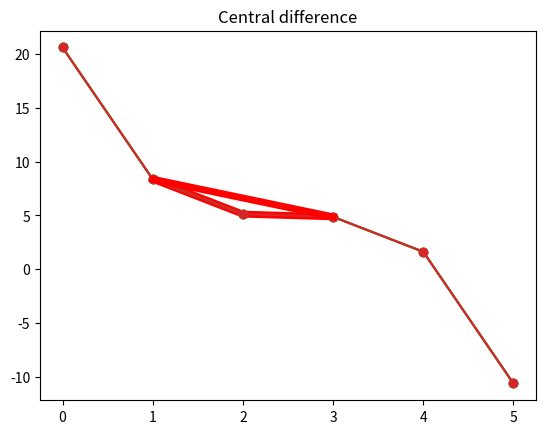
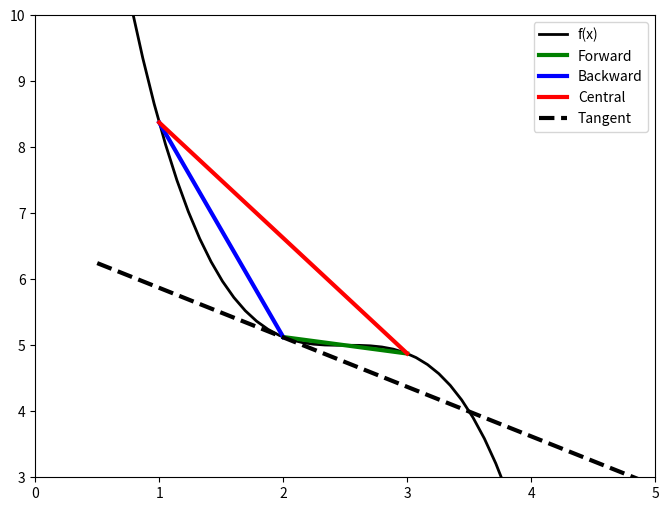
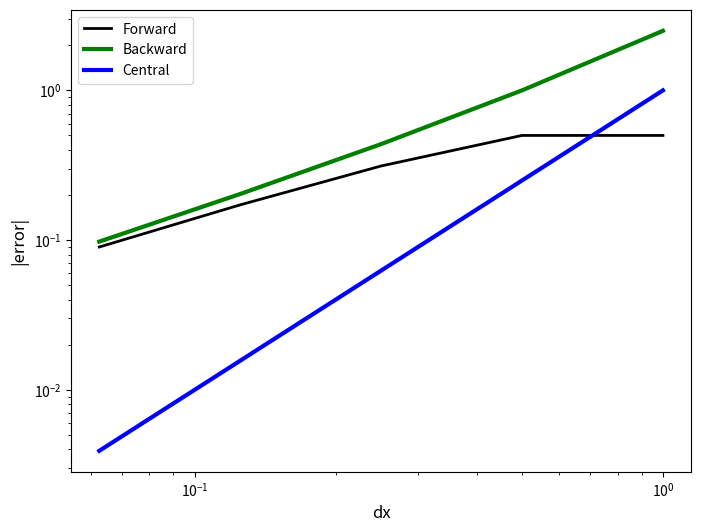

Source code (Python) for these figures, in order:
# ---
# jupyter:
#   jupytext:
#     cell_metadata_filter: all
#     formats: ipynb,py:percent
#     notebook_metadata_filter: all
#     text_representation:
#       extension: .py
#       format_name: percent
#       format_version: '1.2'
#       jupytext_version: 1.0.2
#   kernelspec:
#     display_name: Python 3
#     language: python
#     name: python3
# ---

# %% [markdown]
# # Finite volumes 8 - finite-difference approximations
# %% [markdown]
#
#
# ## Learning goals
# 1. Be able to develop finite-difference approximations for first and second derivatives (total and partial).
# 2. Be able to determine the truncation error and order of a finite - difference approximation from Taylor-series analysis.
# 3. Can construction forwards, backwards and central finite difference approximation stencils.
# 4. Can  distinguish truncation error from roundoff error.
# 5. Can identify the controls truncation error, and recognize pathological situations which lead to large truncation errors.
# 6. Using a finite-difference stencil, can construct the system of equations for a finite-difference approximation to an ordinary or partial differential equation, including defining the grid of nodes and applying first-type (Dirichlet) and second-type (Neumann) boundary conditions.
# 7. Can compare and contrast and finite-difference approximation to a finite-volume approximation (this last learning will only become apparent after we introduce the integral formulation of the finite-volume method and of our conservation PDEs).
#
# Advanced reference: LeVeque, Randal J, *Finite difference methods for ordinary and partial differential equations: Steady-state and time-dependent problems,* 2007 (can be downloaded from UBC library here: __[UBC library link](http://gw2jh3xr2c.search.serialssolutions.com/?ctx_ver=Z39.88-2004&ctx_enc=info%3Aofi%2Fenc%3AUTF-8&rfr_id=info%3Asid%2Fsummon.serialssolutions.com&rft_val_fmt=info%3Aofi%2Ffmt%3Akev%3Amtx%3Abook&rft.genre=book&rft.title=Finite+difference+methods+for+ordinary+and+partial+differential+equations&rft.au=LeVeque%2C+Randall+J&rft.date=2007-01-01&rft.pub=Society+for+Industrial+and+Applied+Mathematics&rft.isbn=9780898716290&rft.externalDocID=SIAMB0000334&paramdict=en-US)__ 
# %% [markdown]
# ## Finite-difference approximations to derivatives
#
# In notebook `6_finite_volume_4.ipynb` (https://phaustin.github.io/eosc213/web_notebooks/6_finite_volume_4.html) we were inspired to approximate the $x$ component of the gradient in concentration as
#
# <br><br>
# \begin{align}
# {\partial c \over \partial x} &\approx  {c(x+\Delta x) - c(x)\over \Delta x} \label{fd881}\\
# \end{align}
# <br><br>
# where $\Delta x$ is not infinitesimal, based upon the definition of the derivative where it is:
# <br><br>
#
# \begin{align}
# {\partial c \over \partial x} &= \lim_{\Delta x \rightarrow 0} {c(x+\Delta x) - c(x)\over \Delta x} \label{fd882}\\
# \end{align}
#
# where $c(x+\Delta x)$ is notation for "the concentration at the point $x+\Delta x, y, z$".
#
# <br><br>
#
# Here we want to evaluate the accuracy of these finite-difference approximations. To do that, we need to look at **Taylor series representations** of functions.
# <br><br>
#
#
# %% [markdown]
# ### Intuition
#
# Let's first look at a simple function that we know so we can calculate the derivatives using calculus and compare them to the our finite-difference approximations. Then we'll dig into the theory using Taylor Series.
# <br><br>
# Let's try the following function which is easy to plot and differentiate:
# <br><br>
# \begin{align}
# f(x)&= -(x - 2.5)^2 + 5
# \end{align}
# <br><br>
# We can implement it in python below as `func_1`.
#
# %%
import matplotlib.pyplot as plt
import numpy as np


# %%
def func_1(x):
    """
    A simple function to be used to investigate test finite-difference approximations to derivatives

    Parameters
    ----------
    x: (float)
        function argument

    Returns
    -------
    func_1(x): (float)
        the value of the function when argument is x
    """
    return -(x - 2.5) ** 3 + 5.0


# %%
def dfunc_1(x):
    """
    The derivative of func_1

    Parameters
    ----------
    x: (float)
        function argument

    Returns
    -------
    dfunc_1(x): (float)
        the derivative of the function when argument is x
    """
    return -3.0 * (x - 2.5) ** 2


# %% [markdown]
# Let's plot it over short interval to see what it looks like. Using a rather coarse separation between points ($\Delta x = 1.$):

# %%
x_pts = np.arange(0.0, 6.0, 1.0)  # creates an array [-3.,-2.,..., 2.0]
y_pts = func_1(
    x_pts
)  # computes the function at each point in x_pts, stores result in array y_pts
plt.plot(x_pts, y_pts, "-o")  # plot with points

# %%
# print out points
print(f"  x   f(x)")
for j in range(len(x_pts)):
    print(f"{x_pts[j]: 3.1f}, {y_pts[j]: 3.2f}")

# %% [markdown]
#
# ### Backward  difference
#
# Let's look at evaluating the derivative at $x=2.0$ using values of the function at neighbouring  points. One option is to make a straight-line approximation using the value of the function at $x=1$ and $x=2$:
# <br><br>
# \begin{align}
# \left.{df(x)\over dx} \right| & \approx \frac{f(x)-f(x-\Delta x)}{\Delta x} \\
# \left.{df(x)\over dx} \right|_{x=2} & \approx \frac{f(2)-f(1)}{2-1} = (5.12 - 8.38)/1.0 = -3.26\\
# \end{align}
# <br><br>
#
# So, we approximate the slope at $x=2$ by the slope of the line that connects $f(1)$ and $f(2)$:
#

# %%
plt.plot(x_pts, y_pts, "-o")  # plot the function
plt.title("Backward difference")
plt.plot(x_pts[1:3], y_pts[1:3], "-r", linewidth=5)  # plot the line segment

# %% [markdown]
# ### Forward difference
#
# Here we make a straight-line approximation for the derivative at $x=2$ using the value of the function at $x=3$ and $x=2$:
# <br><br>
# \begin{align}
# \left.{df(x)\over dx} \right| & \approx \frac{f(x+\Delta x)-f(x)}{\Delta x} \\
# \left.{df(x)\over dx} \right|_{x=2} & \approx \frac{f(3)-f(2)}{3-2} = (4.88 - 5.12)/1.0 = -0.24\\
# \end{align}
# <br><br>
#
# Shown graphically:

# %%
plt.plot(x_pts, y_pts, "-o")
plt.title("Forward difference")

plt.plot(x_pts[2:4], y_pts[2:4], "-r", linewidth=5)

# %% [markdown]
# ### Central difference
#
# Here we make a straight-line approximation for the derivative at $x=2$ using the value of the function at $x=3$ and $x=1$:
# <br><br>
# \begin{align}
# \left.{df(x)\over dx} \right| & \approx \frac{f(x+\Delta x)-f(x-\Delta x)}{2\Delta x} \\
# \left.{df(x)\over dx} \right|_{x=2} & \approx \frac{f(3)-f(1)}{3-1} = {(4.88 - 8.38)\over 2.0} = -1.75\\
# \end{align}
# <br><br>
#
# Shown graphically:

# %%
plt.plot(x_pts, y_pts, "-o")
plt.title("Central difference")

plt.plot((x_pts[1], x_pts[3]), (y_pts[1], y_pts[3]), "-r", linewidth=5)

# %% [markdown]
# Collecting them all together, and including the tangent line at that point, which is computed using the exact derivative:

# %%
x_pts2 = np.linspace(0.5, 5.0)  # x points at which to plot tangent line
tangent = 5.12 - 3.0 * 0.5 ** 2 * (
    x_pts2 - 2.0
)  # formula for the tangent line at x = 2
fig, ax = plt.subplots(1, 1, figsize=(8, 6))
ax.plot(x_pts2, func_1(x_pts2), "k", linewidth=2, label="f(x)")
ax.plot(x_pts[2:4], y_pts[2:4], "-g", linewidth=3, label="Forward")
ax.plot(x_pts[1:3], y_pts[1:3], "-b", linewidth=3, label="Backward")
ax.plot((x_pts[1], x_pts[3]), (y_pts[1], y_pts[3]), "-r", linewidth=3, label="Central")
ax.plot(x_pts2, tangent, "--k", linewidth=3, label="Tangent")
ax.legend(loc="best")
ax.axis((0, 5.0, 3.0, 10.0))


# %% [markdown]
# ### Example: approximation error
#
# Let's compute the error in the approximations at $x=2$.
# <br><br>
#

# %%
x = 2.0
exact_d = dfunc_1(x)  # exact derivative coded above
print(f"Exact derivative at x = {x:2.2f}, df/dx = {exact_d:3.4f}")
print(f"     FD approximation                          |error|")
print(f" forward   backward   central        forward   backward   central ")

# Compute the error for a sequence of values of dx that decrease by a factor of two in size
dx_vals = np.array([1.0, 0.5, 0.25, 0.125, 0.0625])

# python - empty arrays that will hold the errors as we loop through the computation for different dx
for_err = []
back_err = []
cent_err = []

# python iteration over elements in the np array dx_vals
for dx in np.nditer(dx_vals):
    # to avoid repeated function calls (for efficiency) store function calls in temporary variables
    f_xpdx = func_1(x + dx)  # f(x+dx) value of the function at x+dx
    f_x = func_1(x)  # f(x) value of the function at x
    f_xmdx = func_1(x - dx)  # f(x-dx) value of the function at x-dx

    for_dif = (f_xpdx - f_x) / dx  # compute forward, backward and central difference
    back_dif = (f_x - f_xmdx) / dx
    cent_dif = (f_xpdx - f_xmdx) / (2.0 * dx)

    # compute the absolute value of the error, add to a list using .append method
    for_err.append(abs(for_dif - exact_d)) 
    back_err.append(abs(back_dif - exact_d))
    cent_err.append(abs(cent_dif - exact_d))
    # errors are now stored in lists  - these are not numpy arrays
    sv = [
        f"{item:8.3f}"
        for item in [
            for_dif,
            back_dif,
            cent_dif,
            for_err[-1],
            back_err[-1],
            cent_err[-1],
        ]
    ]
    # the notation {sv[i]:8>} means print element i of sv using format 8>. Format 8> means right aligned with 8 digits
    print(
        f"{sv[0]:8>} {sv[1]:8<}   {sv[2]:8<}        {sv[3]:8>}  {sv[4]:8>}   {sv[5]:8>}"
    )


# must convert lists that contain errors to numpy arrays to plot with matplotlib
np.asarray(for_err)
np.asarray(back_err)
np.asarray(cent_err)

# plot it!
fig, ax = plt.subplots(1, 1, figsize=(8, 6))
ax.loglog(dx_vals, for_err, "k", linewidth=2, label="Forward")
ax.loglog(dx_vals, back_err, "-g", linewidth=3, label="Backward")
ax.loglog(dx_vals, cent_err, "-b", linewidth=3, label="Central")
ax.set_xlabel("dx", fontsize="large")
ax.set_ylabel("|error|", fontsize="large")
ax.legend(loc="best")


# %% [markdown]
# ### Assess error
#
# Contemplate
#
# 1. Which approximation is the most accurate?
# * Does the error depend upon $dx$?
# * For which approximation does the error decrease the fastest as $dx$ shrinks?
#
# <br><br><br>
# In the application of finite differences to solve differential equations, the function that we are solving for is not known a priori, so the error in the approximation cannot be computed. For that reason, when we assess a finite-difference approximation, we look at **how quickly the error shrinks as we shrink** $\Delta x$. To see that we have to revisit Taylor series.
#

# %% [markdown]
# ### Taylor Series analysis of finite-difference approximations
#
# Taylor series reference: Khan Academy https://www.khanacademy.org/math/ap-calculus-bc/bc-series-new/bc-10-11/v/maclaurin-and-taylor-series-intuition
# UBC Peter Wall https://www.math.ubc.ca/~pwalls/math-python/differentiation/
# <br><br> Video - Taylor series and finite differences https://www.coursera.org/lecture/computers-waves-simulations/w2v3-taylor-series-PEN8L
# <br><br><br>
# #### Approach
# * manipulate Taylor series approximations to develop exact expressions for derivatives.
# * compare these expressions to finite-difference approximations and thereby develop expressions for the **truncation error** = exact - approximate.
#
# <br><br><br>
# Recall a Taylor series gives you the value of a function at a location $x_i + dx$ using the value of the function and its derivatives at the point $x_i$. Functions that can be approximated in this way are called analytic https://en.wikipedia.org/wiki/Analytic_function.

# %% [markdown]
# <br><br>
# Let's represent a function $f$ at points $x_i+\Delta x$ and $x_i-\Delta x$:
# \begin{align}
# f(x_i+\Delta x) &= f(x_i) + (\Delta x){df(x_i)\over dx} + {(\Delta x)^2\over 2!}{d^2f(x_i)\over dx^2} + {(\Delta x)^3\over 3!}{d^3f(x_i)\over dx^3} \nonumber \\
# &+ \cdots +  {(\Delta x)^n\over n!}{d^nf(x_i)\over dx^n} + \cdots \label{8fd884} \\
# f(x_i-\Delta x) &= f(x_i) + (-\Delta x){df(x_i)\over dx} + {(-\Delta x)^2\over 2!}{d^2f(x_i)\over dx^2} + {(-\Delta x)^3\over 3!}{d^3f(x_i)\over dx^3} + \nonumber\\
# &\cdots +  {(-\Delta x)^n\over n!}{d^nf(x_i)\over dx^n} + \cdots \label{8fd885} \\
# \end{align}
# <br><br>
# #### Forward difference Taylor analysis
# <br><br>
# Subtract $f(x_i)$ from the Taylor approximation $f(x_i+\Delta x)$ \ref{8fd884}
# <br><br>

# %% [markdown]
# \begin{align}
# f(x_i+\Delta x) - f(x_i) &= (\Delta x){df(x_i)\over dx} + {(\Delta x)^2\over 2!}{d^2f(x_i)\over dx^2} + {(\Delta x)^3\over 3!}{d^3f(x_i)\over dx^3} + \cdots +  {(\Delta x)^n\over n!}{d^nf(x_i)\over dx^n} + \cdots \label{8fd886} \\
# \end{align}
# <br><br>
# Solve for ${df(x_i)\over dx}$, the derivative at point $x_i$:
# <br><br>
# \begin{align}
# {df(x_i)\over dx} & = \overbrace{{f(x_i+\Delta x) - f(x_i)\over \Delta x}}^\text{forward difference approximation} \nonumber\\
# &- \overbrace{\left[ (\Delta x){df(x_i)\over dx} + {(\Delta x)^2\over 2!}{d^2f(x_i)\over dx^2} +
# {(\Delta x)^3\over 3!}{d^3f(x_i)\over dx^3} + \cdots +  {(\Delta x)^n\over n!}{d^nf(x_i)\over dx^n} + \cdots \right]}^\text{truncation error} \label{8fd887} \\
# \end{align}
# <br><br>
# Let's pause for a moment. The expression \ref{8fd887} is exact. In words this expression says that the exact derivative at point $x_i$ is given by the forward-difference approximation minus a **truncation error**, all the terms in the $[]$ braces. That is, true = approximate - error.
# <br><br>
# ##### Truncation error
# The forward difference truncation error is
# <br><br>
# \begin{align}
# \left[ \underbrace{(\Delta x)}_\text{leading term}{df(x_i)\over dx} + \underbrace{(\Delta x)^2\over 2!}_\text{2nd term}{d^2f(x_i)\over dx^2} + {(\Delta x)^3\over 3!}{d^3f(x_i)\over dx^3} + \cdots +  {(\Delta x)^n\over n!}{d^nf(x_i)\over dx^n} + \cdots \right] \label{8fd888} \\
# \end{align}
# <br><br>
# 1. What controls the size of the truncation error?
# * How can we characterize this truncation error?
# <br><br>
# ##### Order of approximation
# **Problem**: when we used finite-difference approximations to compute Euler timesteps or fluxes, we did not know the function, and therefore in general we don't know the values of the derivatives ${df(x_i)\over dx}$, ${d^2f(x_i)\over dx^2}$, etc, in the truncation error. So instead we focus on the effects of changing $\Delta x$ on the truncation error.
# <br><br>
#
# \begin{align*}
# \begin{matrix}
#   & & \text{leading term} & &\text{2nd term} \\
# \text{Reduce }\quad \Delta x \quad \text{by}\quad 1/2 & \text{reduces by}\quad &1/2& \text{reduces by}\quad &1/4 \\
# \text{Reduce }\quad \Delta x \quad \text{by}\quad 1/4 & \text{reduces by}\quad &1/4& \text{reduces by}\quad &1/16 \\
# \text{Reduce }\quad \Delta x \quad \text{by}\quad 1/8 & \text{reduces by}\quad &1/8& \text{reduces by}\quad &1/64 \\
# \end{matrix}
# \end{align*}
#
# <br><br>
# When $\Delta x$ is reduced, the leading term $(\Delta x){df(x_i)\over dx}$ decreases the most slowly. When $\Delta x$ is reduced by a factor of 8, the leading term is reduced by a factor of 8, but the second term is reduced by a factor of 64. So, the error is dominated by the leading order behavior. Higher-order terms are eventually insignificant.
# <br><br>
# So, we now write
# <br><br>
# \begin{align}
# {df(x_i)\over dx} & = \overbrace{{f(x_i+\Delta x) - f(x_i)\over \Delta x}}^\text{forward difference approximation} \nonumber\\
# &- \overbrace{\left[ (\Delta x){df(x_i)\over dx} + {(\Delta x)^2\over 2!}{d^2f(x_i)\over dx^2} + {(\Delta x)^3\over 3!}{d^3f(x_i)\over dx^3} + \cdots +  {(\Delta x)^n\over n!}{d^nf(x_i)\over dx^n} + \cdots \right]}^\text{truncation error} \label{8fd889} \nonumber \\
# & = \overbrace{{f(x_i+\Delta x) - f(x_i)\over \Delta x}}^\text{forward difference approximation}  + \mathcal{O}(\Delta x) \label{8fd8810} \\
# \end{align}
# <br><br>
# For this reason, we say that the forward difference approximation is **First order** because as $\Delta x \rightarrow 0$, the truncation error shrinks by $(\Delta x)^1$.

# %% [markdown]
# #### Backward difference Taylor analysis
# <br><br>
# Subtract expansion for $f(x_i-\Delta x)$, \ref{8fd885} from $f(x_i)$.
# <br><br>
# \begin{align}
# {df(x_i)\over dx} & = \overbrace{{f(x_i) - f(x_i-\Delta x)\over \Delta x}}^\text{backward difference approximation}  + \mathcal{O}(\Delta x) \label{8fd8811} \\
# \end{align}
# <br><br>
# The backward difference is also a **First order** approximation.

# %% [markdown]
# #### Central difference Taylor analysis
# <br><br>
# Subtract expansion for $f(x_i+ \Delta x)$, \ref{8fd884} from $f(x_i-\Delta x)$, \ref{8fd885}.
# <br><br>
# \begin{align}
# {df(x_i)\over dx} & = \overbrace{{f(x_i + \Delta x) - f(x_i-\Delta x)\over 2\Delta x}}^\text{central difference approximation}  + \mathcal{O}(\Delta x)^2 \label{8fd88112} \\
# \end{align}
# <br><br>
# The central difference is a **Second order** approximation because as $\Delta x \rightarrow 0$, the truncation error shrinks by $(\Delta x)^2$.

# %% [markdown]
# #### Second derivative
# <br><br>
# Add the Taylor expansions for $f(x_i+\Delta x)$ \ref{8fd884} and $f(x_i-\Delta x)$ \ref{8fd885}
# <br><br>
# \begin{align}
# f(x_i + \Delta x) + f(x_i - \Delta x)&= 2 f(x_i) +   2{(\Delta x)^2\over 2!}{d^2f(x_i)\over dx^2} + 2\left[{(\Delta x)^4\over 4!}{d^4f(x_i)\over dx^4} + \cdots +  \right] \label{8fd8812} \\
# \end{align}
# <br><br>
# Solve for ${d^2f(x_i)\over dx^2}$:
# <br><br>
# \begin{align}
# {d^2f(x_i)\over dx^2}&= \overbrace{{f(x_i + \Delta x) -  2 f(x_i) + f(x_i - \Delta x)\over (\Delta x)^2}}^\text{central second derivative} + \mathcal{O}(\Delta x)^2   \label{8fd8813} \\
# \end{align}
# <br><br>
# The central second derivative is also **second order**.

# %% [markdown]
# ### Summary of finite difference approximations
# We derived three approximations for the first derivative: forward, backward and central. Let's express them in terms of values of, say, concentration on a grid with constant grid spacing $\Delta x$ and
# \begin{align*}
# c_i = c(&x_i) \\
# c_{i+1} = c(x_i &+\Delta x) \\
# c_{i-1} = c(x_i &- \Delta x) \\
# \end{align*}
#
# #### First derivative
# <br><br>
# \begin{align}
# \text{Forward} \qquad {dc(x_i)\over dx} =& {c_{i+1} - c_{i} \over \Delta x} + \mathcal{O}(\Delta x)   \label{8fd8814} \\
# \text{Backward}\qquad {dc(x_i)\over dx}= & {c_{i} - c_{i-1} \over \Delta x} + \mathcal{O}(\Delta x)   \label{8fd8815} \\
# \text{Central} \qquad{dc(x_i)\over dx} =& {c_{i+1} - c_{i-1} \over 2\Delta x} + \mathcal{O}(\Delta x)^2   \label{8fd8816}\\
# \end{align}
# <br><br>
# #### Second derivative
# <br><br>
# \begin{align}
# \text{Central} \qquad{d^2c(x_i)\over dx^2}= & {c_{i+1} -2 c_i + c_{i-1} \over (\Delta x)^2} + \mathcal{O}(\Delta x)^2   \label{8fd8817}\\
# \end{align}
# <br><br>

# %% [markdown]
# ### Implications for finite volumes
#
# #### Euler methods
# <br><br>
# In the forward and backward Euler (or explicit and implicit) time stepping the time derivative is approximated as:
# <br><br>
# \begin{align}
# {dc\over dt} \approx {c(t+\Delta t) - c(t)\over \Delta t} \label{8fd8818}\\
# \end{align}
# <br><br>
# What is the order of this approximation?
# <br><br><br><br>
# #### Fluxes
# <br><br>
# In our stencil, we approximate fluxes such as $j_{EC}$ as:
# <br><br>
# \begin{align}
# j_{EC}&= D\theta {c_E - c_C \over \Delta x} \label{8fd8819}\\
# \end{align}
# <br><br>
# Although this looks like a first order approximation,  it's really a second order. Why? It's because
# the flux is really being approximated at the interface between the two gridblocks.
# <br><br>
# <img src="figures/flux_fd.png" alt="pic05" width="40%" >
# <br><br>
# To emphasize this, let's use this finite-difference notation, $c_{i-1}=c_C$, $c_{i+1} = c_E$ and write:
# <br><br>
# \begin{align}
# j_{EC}&= D\theta {c_{i+1} - c_{i-1} \over \Delta x} \label{8fd8820}\\
# \end{align}
# <br><br>
# The idea is that we are approximating the flux at a point $x_i$, between $x_{i+1}$ and $x_{i-1}$. So, the term looks like a central difference, where the grid points are separated by $\Delta x /2$. Accordingly, the order is order $\mathcal{O}((\Delta x)^2)$
# <br><br>
# #### Why not finite differences?
# Finite-difference methods are straightforward to apply to simple equations (see the assignment below) with constant coefficients. However, for cases where the material properties vary with location (heterogeneous), they can be difficult to apply, for example, when the material properties are heterogeneous (diffusion coefficient, hydraulic conductivity, thermal conductivity, etc). A naive application can lead to **non-conservative** schemes - that is, ones that do not produce discrete approximations that are conservative. In contrast, the finite-volume method is a conservative discrete approximation.
#

# %% [markdown]
# # Assignment
# ## Finite difference stencil for diffusion
# ### 1-D Steady-state diffusion with constant coefficients
# #### Partial differential equation for diffusion with homogeneous diffusion coefficient
# To apply finite-difference approximations to solve differential equations, one simply replaces the derivatives that appear in the equations with a finite difference approximation. 
# <br><br>
# The partial differential equation for diffusion in three dimensions (not in porous media) is (see `9_pdes_1.ipynb`):
# <br><br>
# \begin{align}
# &{\partial c\over \partial t} = {\partial \over \partial x}\left( D {\partial c \over \partial x}\right) + {\partial \over \partial y}\left( D {\partial c \over \partial y}\right)+ {\partial \over \partial z}\left( D {\partial c \over \partial z}\right)  \label{8fd8821}\\
# \text{or}&\nonumber\\
# &{\partial c\over \partial t} = \vec{\nabla} \cdot (D \vec{\nabla} c)\label{8fd8822}\\
# \end{align}
# <br> <br>
# Write the partial differential equation for 1-D (in the $x$ direction) steady-state diffusion where the diffusion coefficient is spatially homogeneous.
#
# **Put your equation here**
# <br><br>
#
# #### Finite-difference stencil for steady-state diffusion with homogeneous diffusion coefficient
# <br><br>
# To construct a finite-difference approximation to a differential equation, we simply replace the derivatives in the equation with a finite difference approximation. For example, for an ordinary differential equation of the form
# <br><br>
# \begin{align}
# {dy\over dx} &= 2 y + 6 \label{8fd8824}\\
# \end{align}
# <br><br>
# we develop a finite - difference stencil by replacing the derivative by a finite difference approximation. For example a forward difference approximation would be:
# <br><br>
# \begin{align}
# {y(x_{i+1}) - y(x_i)\over \Delta x} &= 2 y(x_i) + 6 \label{8fd8825}\\
# \end{align}
# <br><br>
# This is usual written using this notation: $y(x_i)\rightarrow y_i$:
# <br><br>
# \begin{align}
# {y_{i+1} - y_i\over \Delta x} &= 2 y_i + 6 \label{8fd8826}\\
# \end{align}
# <br><br>
# Write the finite-difference approximation for  1-D (in the $x$ direction) steady-state diffusion where the diffusion coefficient is spatially homogeneous (that is, for the equation you developed above). Use a centered approximation.
# <br>
# **Write your equation here **
# <br><br>
#
# #### Finite-volume stencil for steady-state diffusion with homogeneous diffusion coefficient
# The finite-volume approximation for one-dimensional steady diffusion (not in porous media) is:
# <br><br>
# \begin{align}
# &\left(D {c_E - c_C \over \Delta x} +   D {c_W - c_C \over \Delta x}   \right) (\Delta y) (\Delta z) =0 \label{8fd8823}\\
# \end{align}
# <br><br>
# Write this equation for the case of homogeneous diffusion coefficient and constant gridblock size in the form $a_W c_W + a_C c_C + a_E c_E = rhs$ (that is, determine $a_W$, $a_C$, $a_E$ and $rhs$).
# <br><br>
# **Write your equation here.**
#

# %% [markdown]
# ## Approximation error
# Compute the forward, backward and central difference error of `cos(x)` at $x = 0.7$, starting at $\Delta x = 0.5$, and the halving $\Delta x$ 10 times (see code snippet below). Write a python code to:
# 1. compute and print the error for each value of $\Delta x$ for the forward,centered and backwards approximations.
# * plot the error of each expression versus $\Delta x$ 
# * What should the slope of this plot be for the different approximations?
#
# <br> <br>
# You can reuse most of the code above for this assignment.

# %%
# code fragment to compute and print the values of delta x to be used in the error computation
dx_vals = 2.**-np.arange(1,11)
for dx in np.nditer(dx_vals):
    print(f"{dx:2.9f}")

# %%
# add your code here

# %% [markdown]
# # Reflection
#
# * What dictates your choice in the order of approximation used in a finite - difference approximation?
# * How does the finite-difference approximation differ from the finite-volume approximation for the case you considered in the assignment above?

# %%
